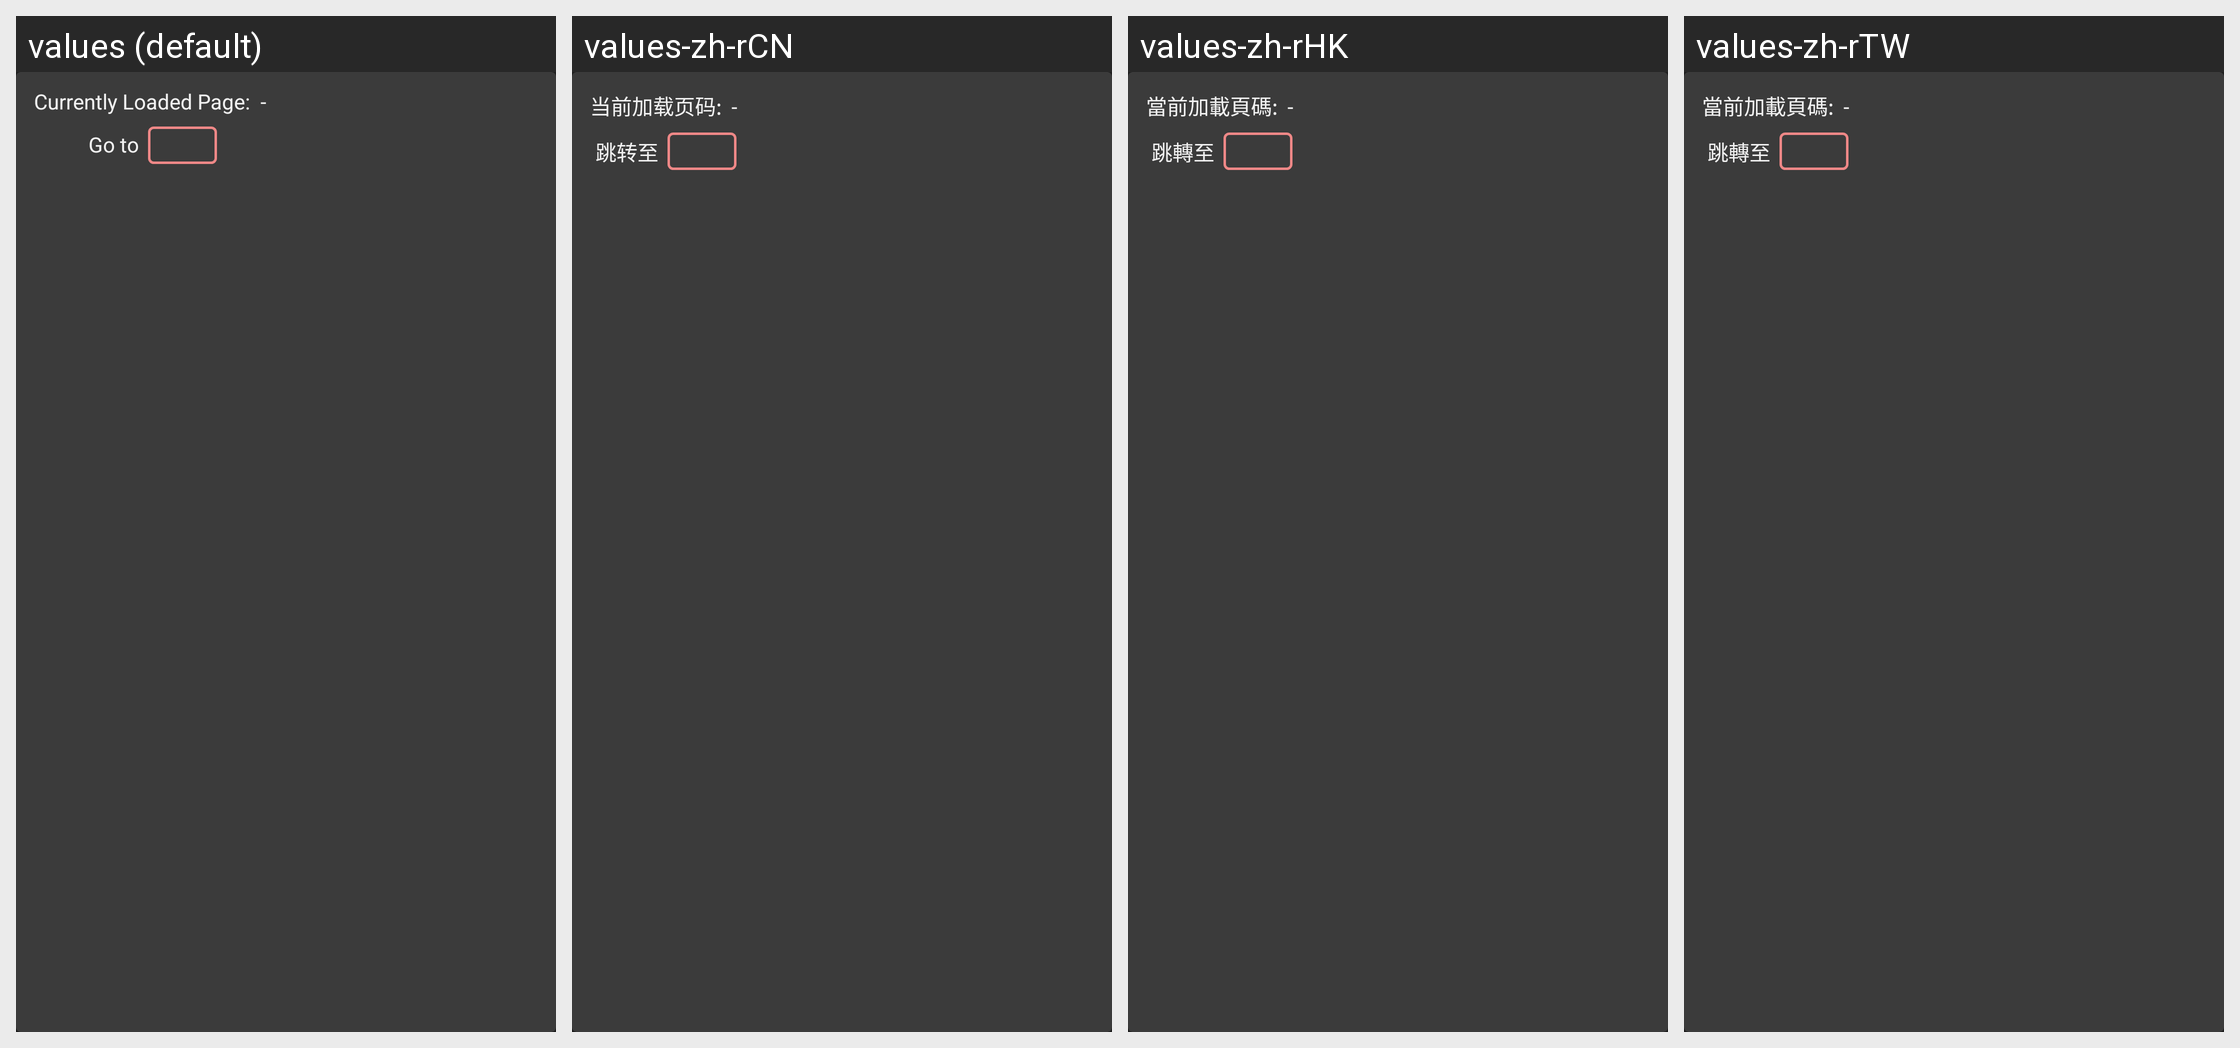

Strings drawn on this Android screen and how each of the app's shown locales translates them:
Android screen res/layout/layout_popup_goto_page.xml rendered under 4 locales, left to right: values (default), values-zh-rCN, values-zh-rHK, values-zh-rTW. Device: Nexus 5 (rendered at 1080×1920; each locale shown at half size, 540×960, under a caption strip naming it); theme AppTheme.
Other locales in the repository, not shown: values-zh.
Strings drawn on this screen, with the default value and each locale's value (text and hints the layout hard-codes, and strings that could not be matched under every locale, appear in the picture but are not listed):

currently_loaded
  values: Currently Loaded Page: 
  values-zh-rCN: 当前加载页码: 
  values-zh-rHK: 當前加載頁碼: 
  values-zh-rTW: 當前加載頁碼: 

goto_page
  values: Go to
  values-zh-rCN: 跳转至
  values-zh-rHK: 跳轉至
  values-zh-rTW: 跳轉至
